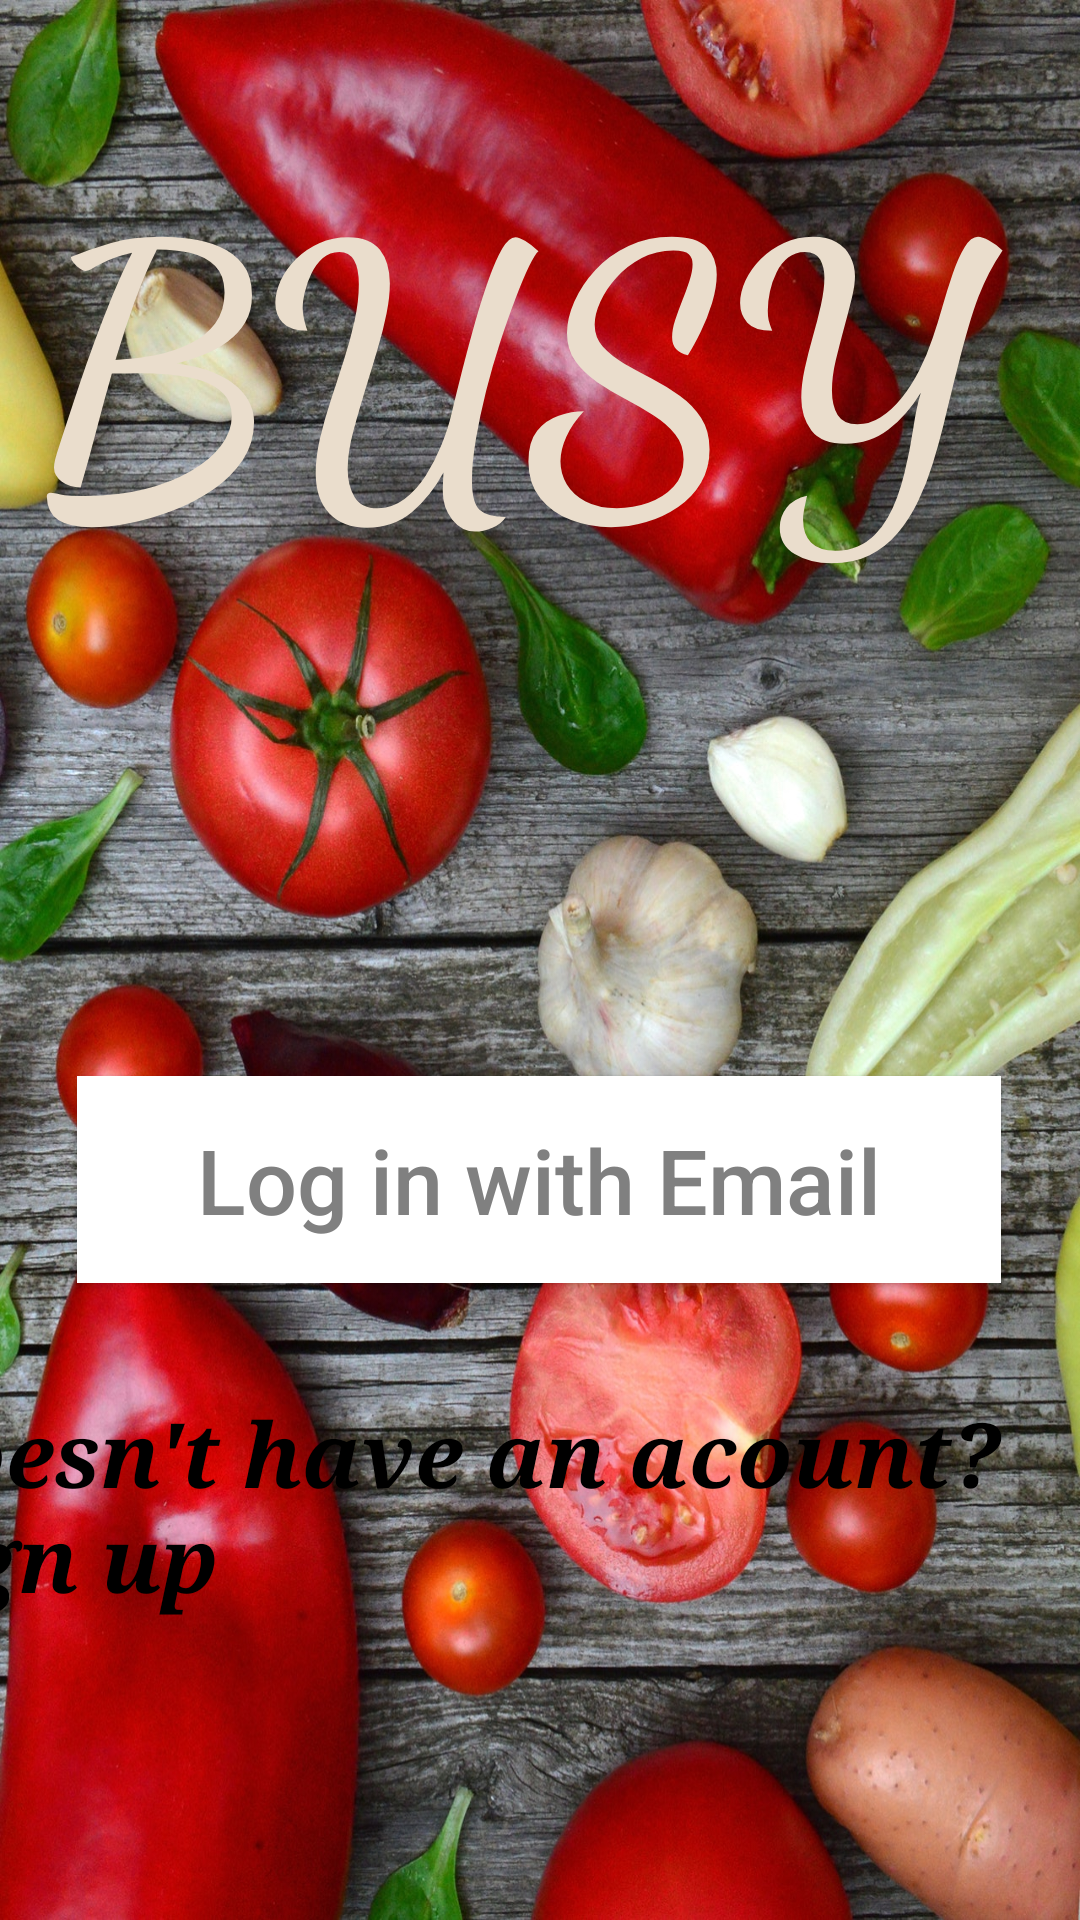

The Android layout XML behind this screen, and the referenced resources:
<!-- AndroidManifest.xml: application theme AppTheme -->
<!-- res/layout/activity_main.xml -->
<?xml version="1.0" encoding="utf-8"?>
<androidx.constraintlayout.widget.ConstraintLayout xmlns:android="http://schemas.android.com/apk/res/android"
    xmlns:app="http://schemas.android.com/apk/res-auto"
    xmlns:tools="http://schemas.android.com/tools"
    android:layout_width="match_parent"
    android:layout_height="match_parent"
    android:background="@drawable/back"
    tools:context=".MainActivity">

    <Button
        android:id="@+id/LogInEmail"
        style="@style/Widget.AppCompat.Button.Small"
        android:layout_width="308dp"
        android:layout_height="69dp"
        android:background="@android:color/white"
        android:text="Log in with Email"
        android:textAllCaps="false"
        android:textColor="@android:color/tertiary_text_light"
        android:textSize="30sp"
        app:layout_constraintBottom_toBottomOf="parent"
        app:layout_constraintEnd_toEndOf="parent"
        app:layout_constraintHorizontal_bias="0.495"
        app:layout_constraintStart_toStartOf="parent"
        app:layout_constraintTop_toTopOf="parent"
        app:layout_constraintVertical_bias="0.628" />

    <TextView
        android:id="@+id/signUpText"
        android:layout_width="400dp"
        android:layout_height="83dp"
        android:text="Doesn't have an acount? Sign up "
        android:textAppearance="@style/AppTheme"
        android:textColor="@color/common_google_signin_btn_text_dark_default"
        android:textSize="30sp"
        android:textStyle="bold|italic"
        android:typeface="normal"
        app:fontFamily="serif"
        app:layout_constraintBottom_toBottomOf="parent"
        app:layout_constraintEnd_toEndOf="parent"
        app:layout_constraintHorizontal_bias="1.0"
        app:layout_constraintStart_toStartOf="parent"
        app:layout_constraintTop_toTopOf="parent"
        app:layout_constraintVertical_bias="0.833" />

    <TextView
        android:id="@+id/textView"
        android:layout_width="339dp"
        android:layout_height="157dp"
        android:fontFamily="cursive"
        android:text="BUSY"
        android:textColor="@color/colorPrimary"
        android:textSize="120dp"
        android:textStyle="bold"
        app:layout_constraintBottom_toBottomOf="parent"
        app:layout_constraintEnd_toEndOf="parent"
        app:layout_constraintStart_toStartOf="parent"
        app:layout_constraintTop_toTopOf="parent"
        app:layout_constraintVertical_bias="0.07" />

</androidx.constraintlayout.widget.ConstraintLayout>
<!-- resources referenced by this layout -->
<resources>
  <color name="colorPrimary">#EADDCC</color>
  <!-- drawable back: jpg bitmap (drawable, 629881 bytes) -->
  <style name="AppTheme" parent="@style/BaseAppTheme">
          <item name="android:windowTranslucentStatus">true</item>
      </style>
  <style name="BaseAppTheme" parent="Theme.AppCompat.Light.NoActionBar">
          <item name="colorPrimary">@color/colorPrimary</item>
          <item name="colorPrimaryDark">@color/colorPrimaryDark</item>
          <item name="colorAccent">@color/colorAccent</item>
      </style>
  <color name="colorPrimaryDark">#00574B</color>
  <color name="colorAccent">#D81B60</color>
</resources>
